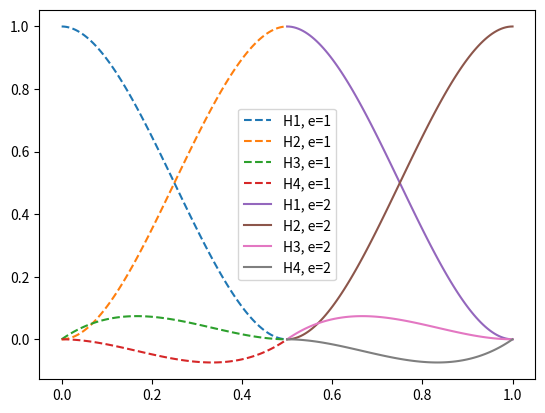

Generate this figure with matplotlib:
import numpy as np
import matplotlib.pyplot as plt

# number of elements
num_elem = 2;

# coordinates of the nodes
p = np.array([[0.0, 0.5], [0.5, 1.0]])

for j in range(num_elem):
		for i in range(4):
				a = p[j, 0]
				b = p[j, 1]
				A = np.array([[a**3, a**2, a, 1], [b**3, b**2, b, 1], \
						[3*(a**2), 2*a, 1, 0], [3*(b**2), 2*b, 1, 0]])
		
				B = np.empty([4, 1])
				B[i] = 1
				x = np.linalg.solve(A, B)
				#print("For element {0}, H{1}:".format(j+1, i+1))
				#print(x)

				# verify correct calculation - zeroth derivatives
				left = x[0,0]*(a**3) + x[1,0]*(a**2) + x[2,0]*a + x[3,0]
				right = x[0,0]*(b**3) + x[1,0]*(b**2) + x[2,0]*b + x[3,0]
				
				# verify correct calculation - first derivatives
				left1 = 3.0 * x[0,0]*(a**2) + 2.0 * x[1,0]*a + x[2,0]
				right1 = 3.0 * x[0,0]*(b**2) + 2.0 * x[1,0]*b + x[2,0]

				#print("{0} {1} {2} {3}".format(left, right, left1, right1))
				
# plot the shape functions
xx = np.linspace(0.0, 0.5, 100)
xxx = np.linspace(0.5, 1.0, 100)

H1_1 = 16*(xx**3) - 12*(xx**2) + 1
H2_1 = -16*(xx**3) + 12*(xx**2)
H3_1 = 4*(xx**3) - 4*(xx**2) + xx
H4_1 = 4*(xx**3) - 2*(xx**2)

H1_2 = 16*(xxx**3) - 36*(xxx**2) + 24*xxx - 4
H2_2 = -16*(xxx**3) + 36*(xxx**2) - 24*xxx + 5
H3_2 = 4*(xxx**3) - 10*(xxx**2) + 8*xxx - 2
H4_2 = 4*(xxx**3) - 8*(xxx**2) + 5*xxx - 1

plt.plot(xx, H1_1, linestyle='--', label='H1, e=1')
plt.plot(xx, H2_1, linestyle='--', label='H2, e=1')
plt.plot(xx, H3_1, linestyle='--',label='H3, e=1')
plt.plot(xx, H4_1, linestyle='--',label='H4, e=1')
plt.plot(xxx, H1_2, label='H1, e=2')
plt.plot(xxx, H2_2, label='H2, e=2')
plt.plot(xxx, H3_2, label='H3, e=2')
plt.plot(xxx, H4_2, label='H4, e=2')
plt.legend()

plt.savefig('q2_Hermite_functions.png')
